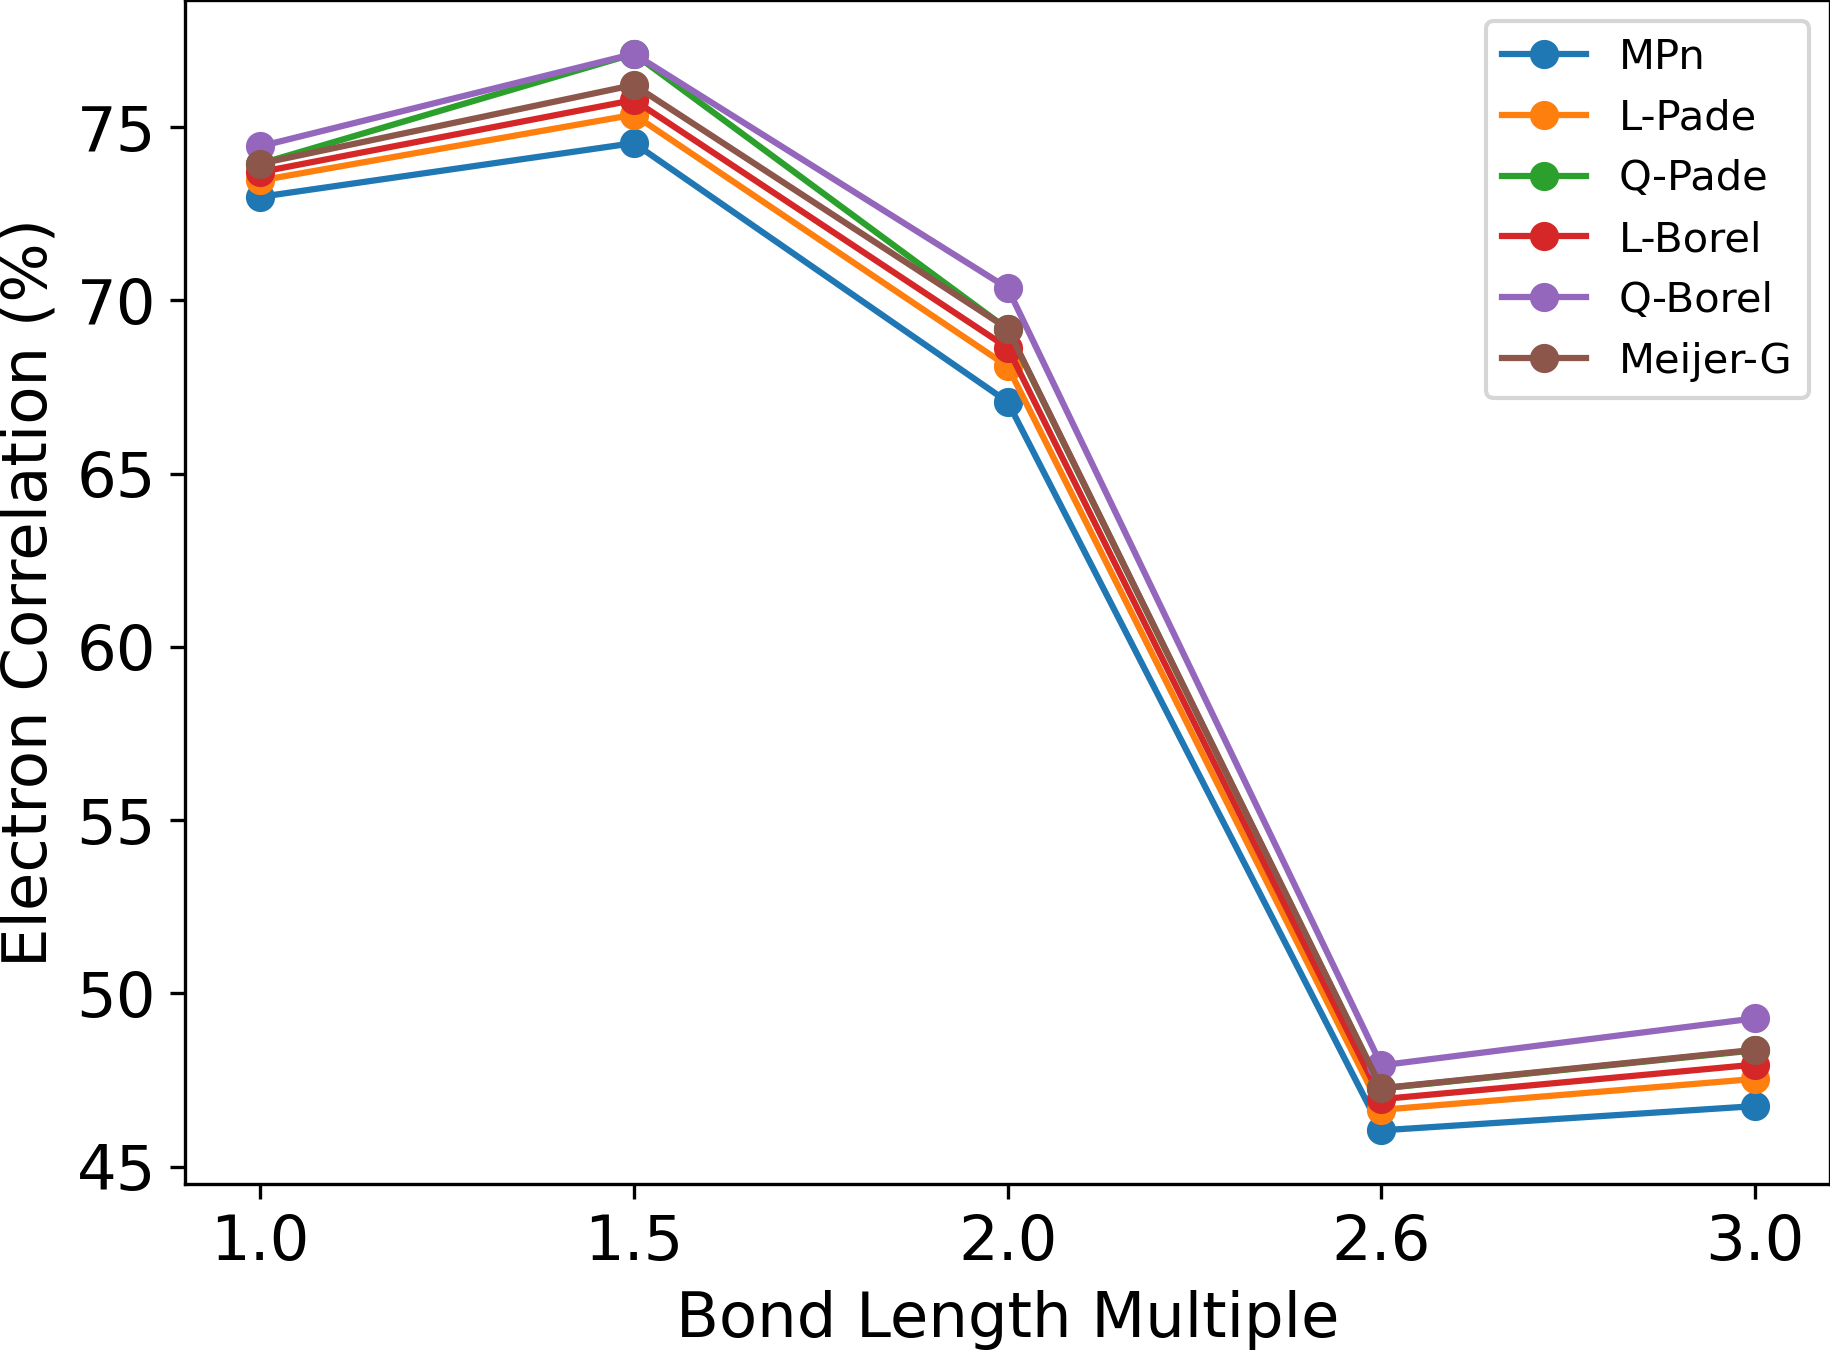

The file beside this chart, header and first rows:
Distance, MPn, L-Pade, Q-Pade, L-Borel, Q-Borel, Meijer-G
1, 72.99, 73.46, 73.94, 73.7, 74.45, 73.95
1.5, 74.54, 75.36, 77.12, 75.78, 77.12, 76.22
2, 67.07, 68.1, 69.17, 68.63, 70.35, 69.19
2.6, 46.05, 46.64, 47.25, 46.95, 47.92, 47.26
3, 46.75, 47.53, 48.36, 47.94, 49.28, 48.37
